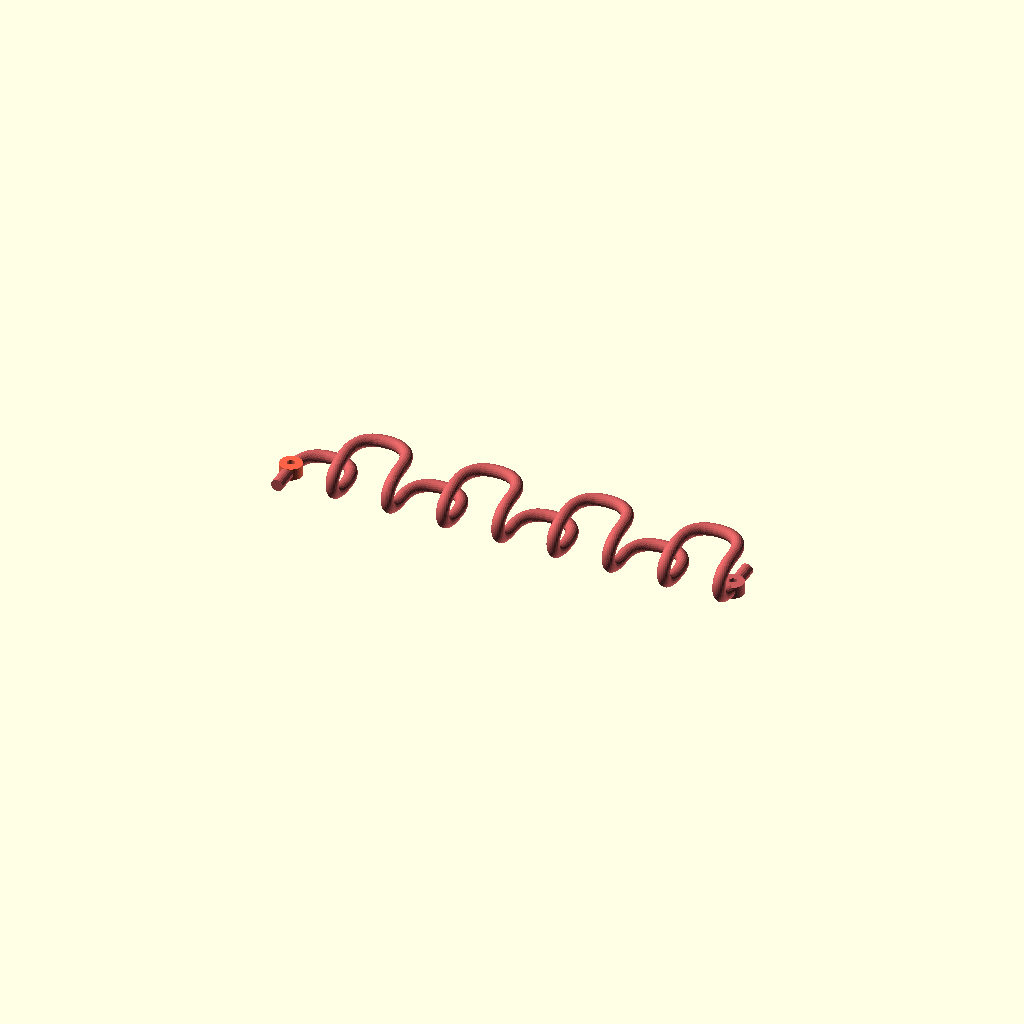
Cell 1: the model at its default parameters.
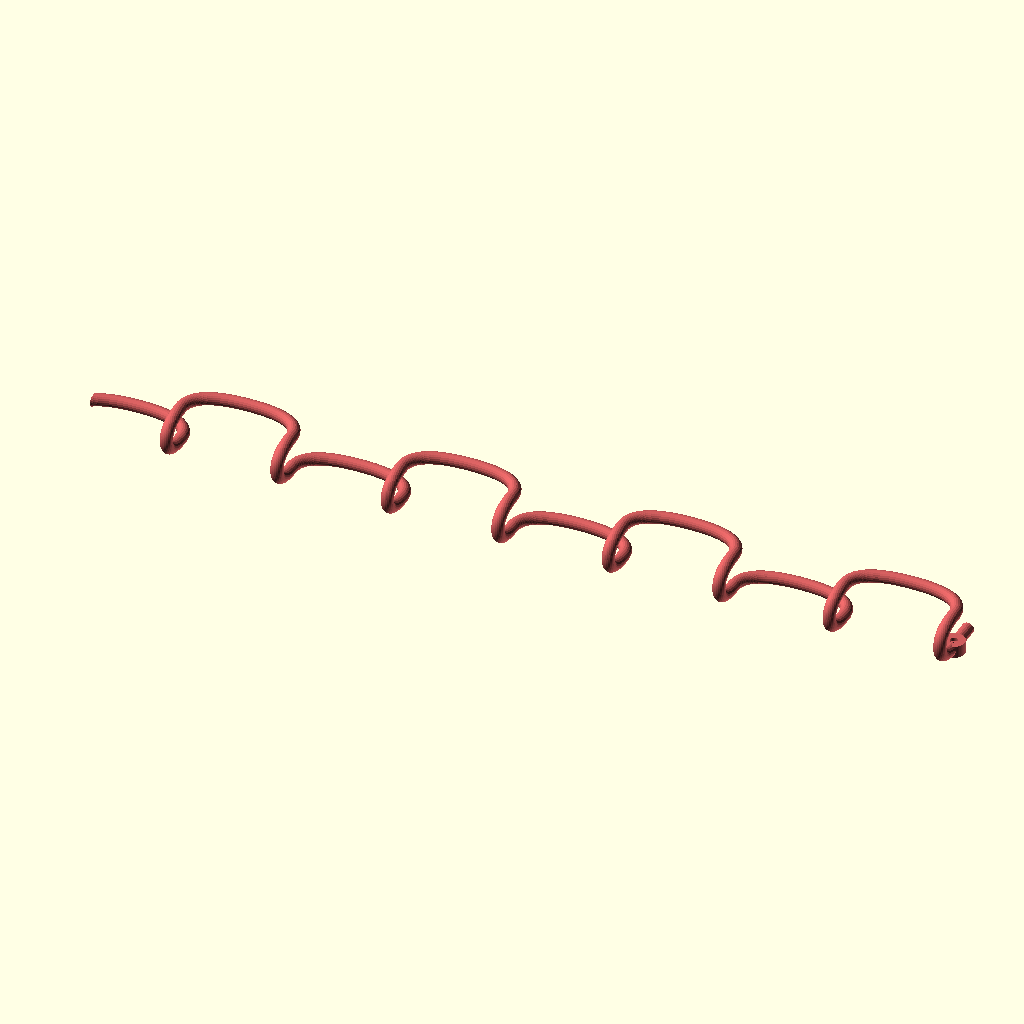
Cell 2: the same model with sep_tornillos = 730.
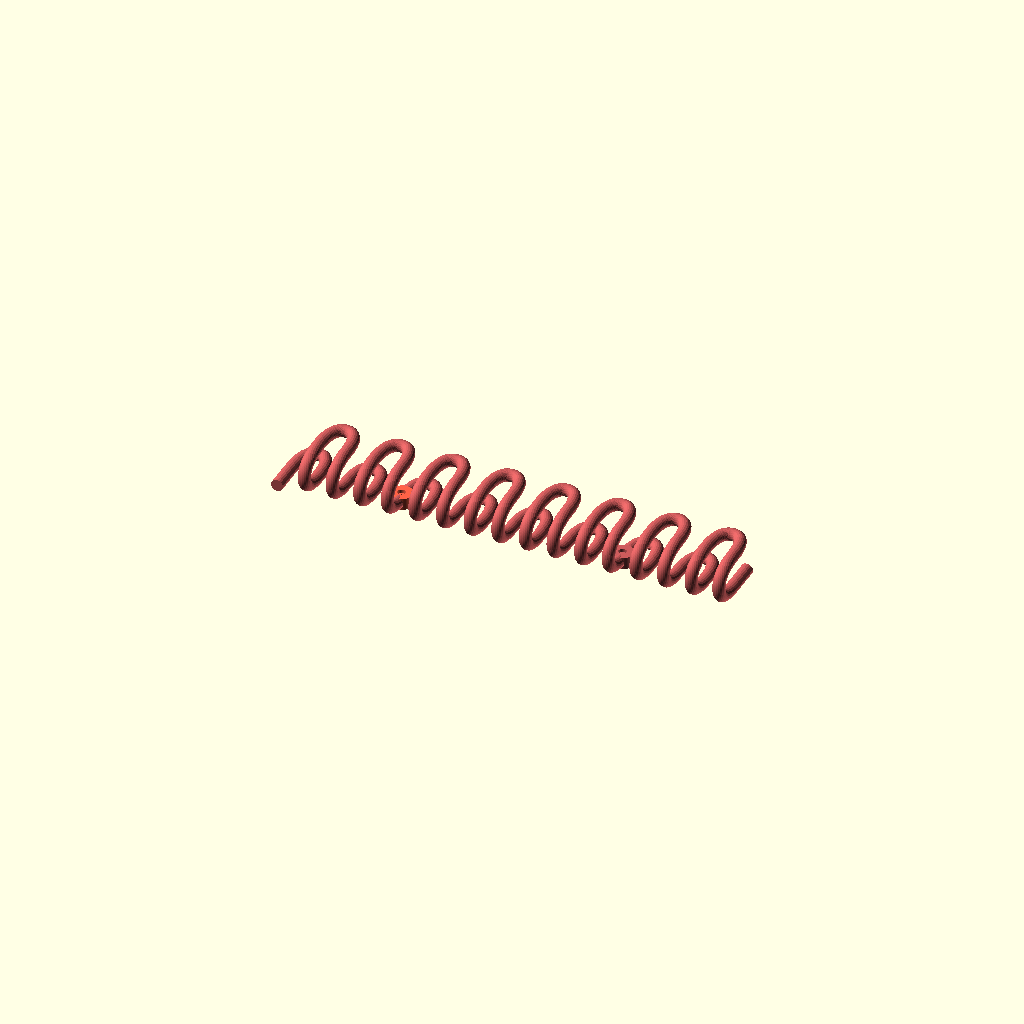
Cell 3 — vueltas_entre_tornillos set to 16, the other parameters unchanged.
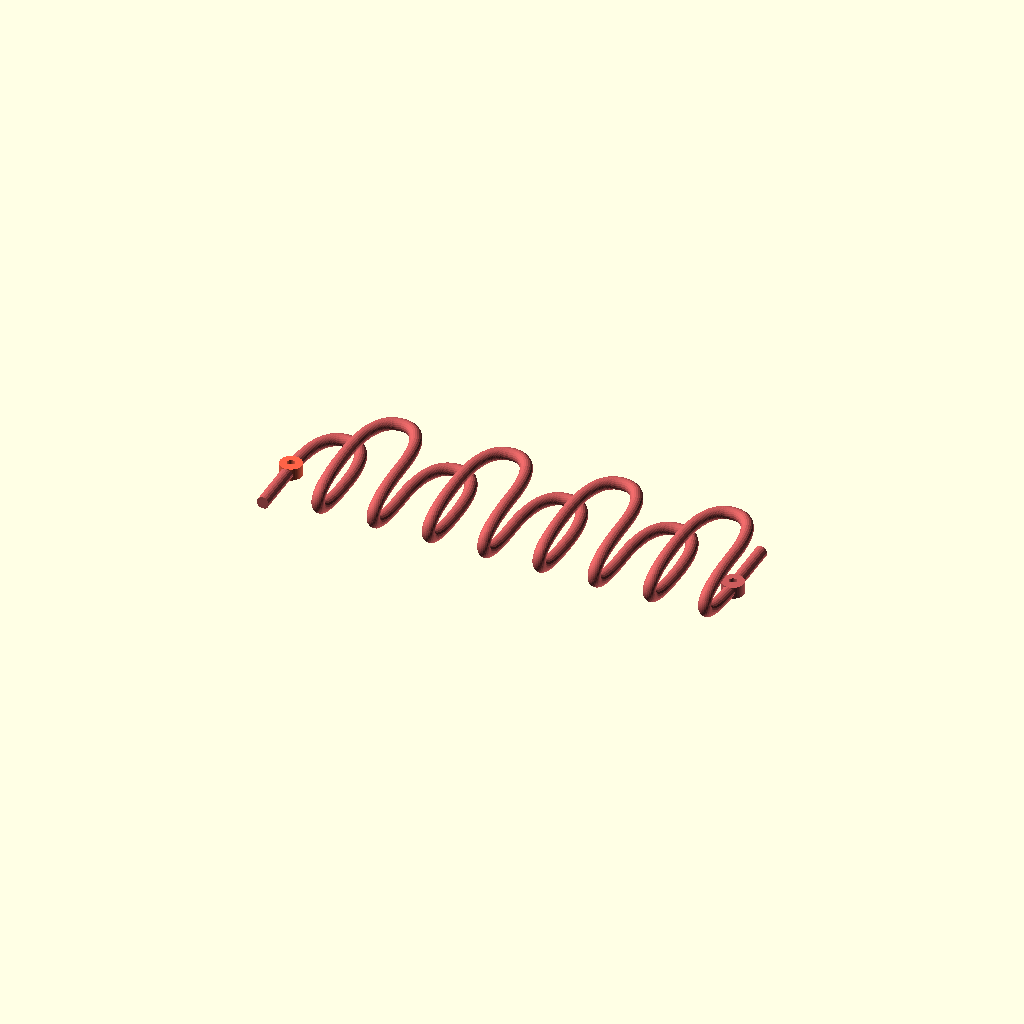
Cell 4: the same model with semialto = 50.
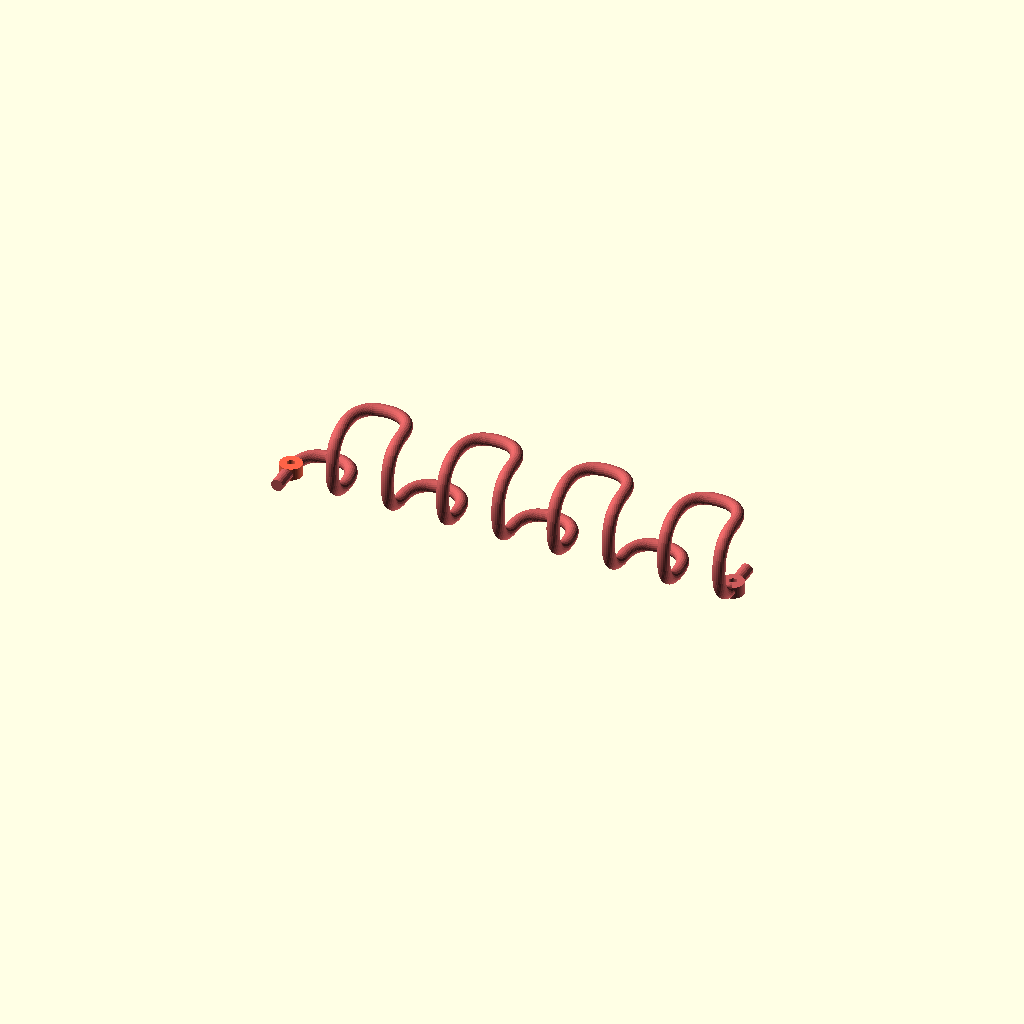
Cell 5: profundidad = 56 (everything else at default).
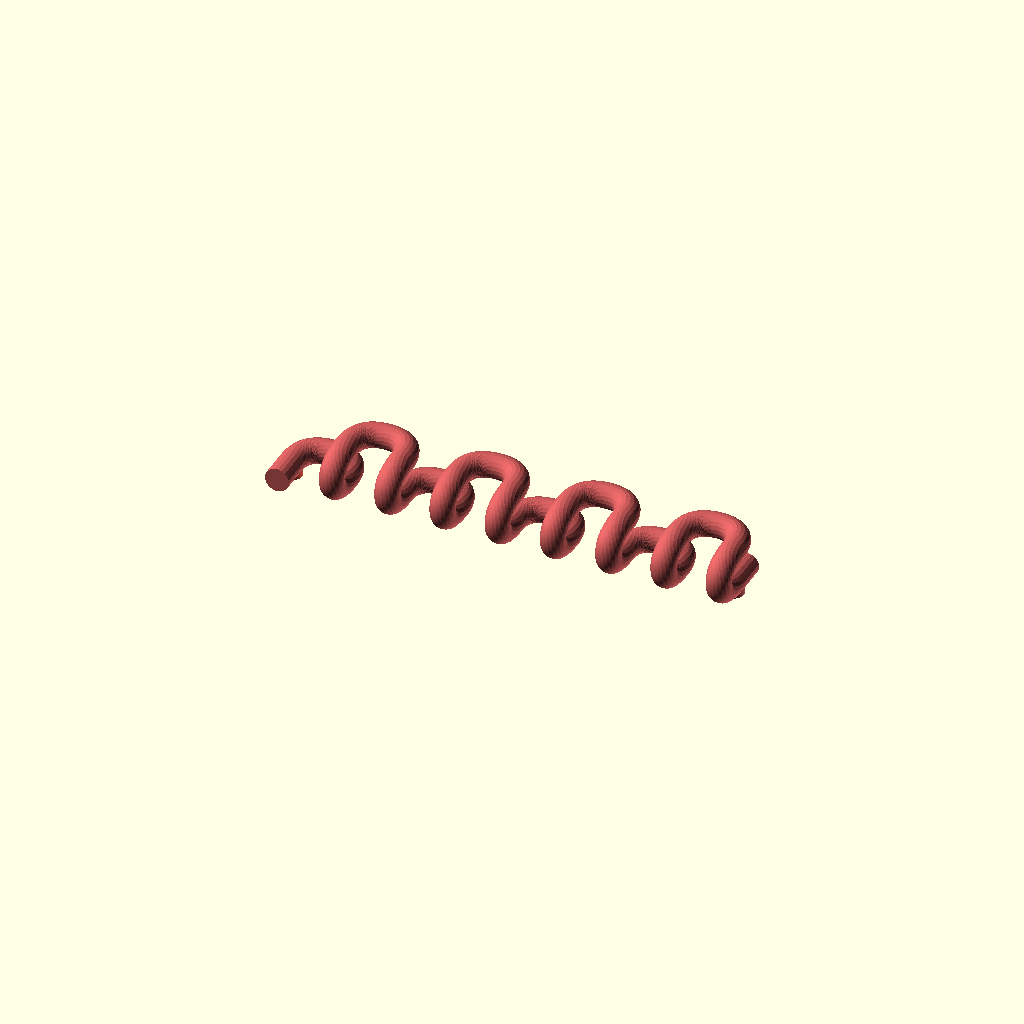
Cell 6: the same model with ancho_linea = 20.
One fixed orthographic camera (rotation 55°, 0°, 25°; colour scheme Cornfield) for every cell.
OpenSCAD source file perchero-pared/v2-onda/perchero-onda.scad:
pieza = "vista";

$fn = 48;

sep_tornillos = 365;
vueltas_entre_tornillos = 8;
semialto = 25;
profundidad = 28;
ancho_linea = 10;
suavizado = 5;
lados = 20;

fijaciones = [-4, 4];
tipo_fijacion = "avellanado";
d_vastago = 3;
d_cabeza = 6.5;
prof_cabeza = 3;
d_taco = 18;
grosor_taco = 10;
llave_labio = 3;
llave_fondo = 3.5;
llave_largo = 7;

radio = ancho_linea / 2;
paso = sep_tornillos / vueltas_entre_tornillos;
z_atras = radio;
z_delante = radio + profundidad;
j_inicial = -vueltas_entre_tornillos / 2;
referencia = [0.5, 0.7, 0.3];

function ciclo(j) = let(
    x0 = j * paso, x1 = (j + 1) * paso, x2 = (j + 2) * paso,
    yb = -semialto, yt = semialto
) [
    [x0, yt, z_atras], [x1, yt, z_atras], [x1, yb, z_atras], [x1, yb, z_delante],
    [x1, yt, z_delante], [x2, yt, z_delante], [x2, yb, z_delante], [x2, yb, z_atras]
];

function control() = concat(
    [[j_inicial * paso, -semialto, z_atras]],
    [for (p = [0 : vueltas_entre_tornillos / 2 - 1]) each ciclo(j_inicial + 2 * p)],
    [[-j_inicial * paso, semialto, z_atras]]
);

function chaikin(p, n) = n == 0 ? p : chaikin(
    concat(
        [p[0]],
        [for (i = [0 : len(p) - 2]) each [0.75 * p[i] + 0.25 * p[i + 1], 0.25 * p[i] + 0.75 * p[i + 1]]],
        [p[len(p) - 1]]
    ), n - 1);

camino = chaikin(control(), suavizado);
n_puntos = len(camino);

function unitario(v) = v / norm(v);
function tangente(i) = unitario(camino[min(i + 1, n_puntos - 1)] - camino[max(i - 1, 0)]);
function anillo(i) = let(
    t = tangente(i),
    n = unitario(cross(t, referencia)),
    b = cross(t, n)
) [for (j = [0 : lados - 1]) camino[i] + radio * (cos(360 * j / lados) * n + sin(360 * j / lados) * b)];

module varilla() {
    anillos = [for (i = [0 : n_puntos - 1]) each anillo(i)];
    caras = concat(
        [for (i = [0 : n_puntos - 2], j = [0 : lados - 1])
            [i * lados + j, (i + 1) * lados + j, (i + 1) * lados + (j + 1) % lados, i * lados + (j + 1) % lados]],
        [[for (j = [0 : lados - 1]) j]],
        [[for (j = [lados - 1 : -1 : 0]) (n_puntos - 1) * lados + j]]
    );
    polyhedron(points = anillos, faces = caras, convexity = 10);
}

module alargado(d, h, largo) {
    hull() {
        cylinder(d = d, h = h);
        translate([0, largo, 0]) cylinder(d = d, h = h);
    }
}

module taco() {
    hull() {
        cylinder(d = d_taco, h = grosor_taco);
        if (tipo_fijacion == "cerradura") translate([0, llave_largo, 0]) cylinder(d = d_taco, h = grosor_taco);
    }
}

module agujero_fijacion() {
    if (tipo_fijacion == "cerradura") {
        d_entrada = d_cabeza + 0.5;
        d_cuello = d_vastago + 0.4;
        translate([0, 0, -1]) cylinder(d = d_entrada, h = llave_labio + 1);
        translate([0, 0, -1]) alargado(d_cuello, llave_labio + 1, llave_largo);
        translate([0, 0, llave_labio - 0.01]) alargado(d_entrada, llave_fondo + 0.01, llave_largo);
    } else {
        translate([0, 0, -1]) cylinder(d = d_vastago, h = grosor_taco + 2);
        translate([0, 0, grosor_taco - prof_cabeza]) cylinder(d = d_cabeza, h = prof_cabeza + 1);
    }
}

module completo() {
    difference() {
        union() {
            varilla();
            for (k = fijaciones) translate([k * paso, 0, 0]) taco();
        }
        for (k = fijaciones) translate([k * paso, 0, 0]) agujero_fijacion();
    }
}

x_corte = paso / 2;

module mitad(signo) {
    intersection() {
        completo();
        translate([signo > 0 ? x_corte : x_corte - 400, -100, -1]) cube([400, 200, 200]);
    }
}

if (pieza == "izquierda") mitad(-1);
else if (pieza == "derecha") mitad(1);
else if (pieza == "vista") {
    color("tomato") mitad(-1);
    color("indianred") mitad(1);
}
Customizer parameters (derived from the source; name, type, default, range or options):
pieza: string, default "vista"
sep_tornillos: number, default 365
vueltas_entre_tornillos: number, default 8
semialto: number, default 25
profundidad: number, default 28
ancho_linea: number, default 10
suavizado: number, default 5
lados: number, default 20
fijaciones: vector, default [-4, 4]
tipo_fijacion: string, default "avellanado"
d_vastago: number, default 3
d_cabeza: number, default 6.5
prof_cabeza: number, default 3
d_taco: number, default 18
grosor_taco: number, default 10
llave_labio: number, default 3
llave_fondo: number, default 3.5
llave_largo: number, default 7
referencia: vector, default [0.5, 0.7, 0.3]
